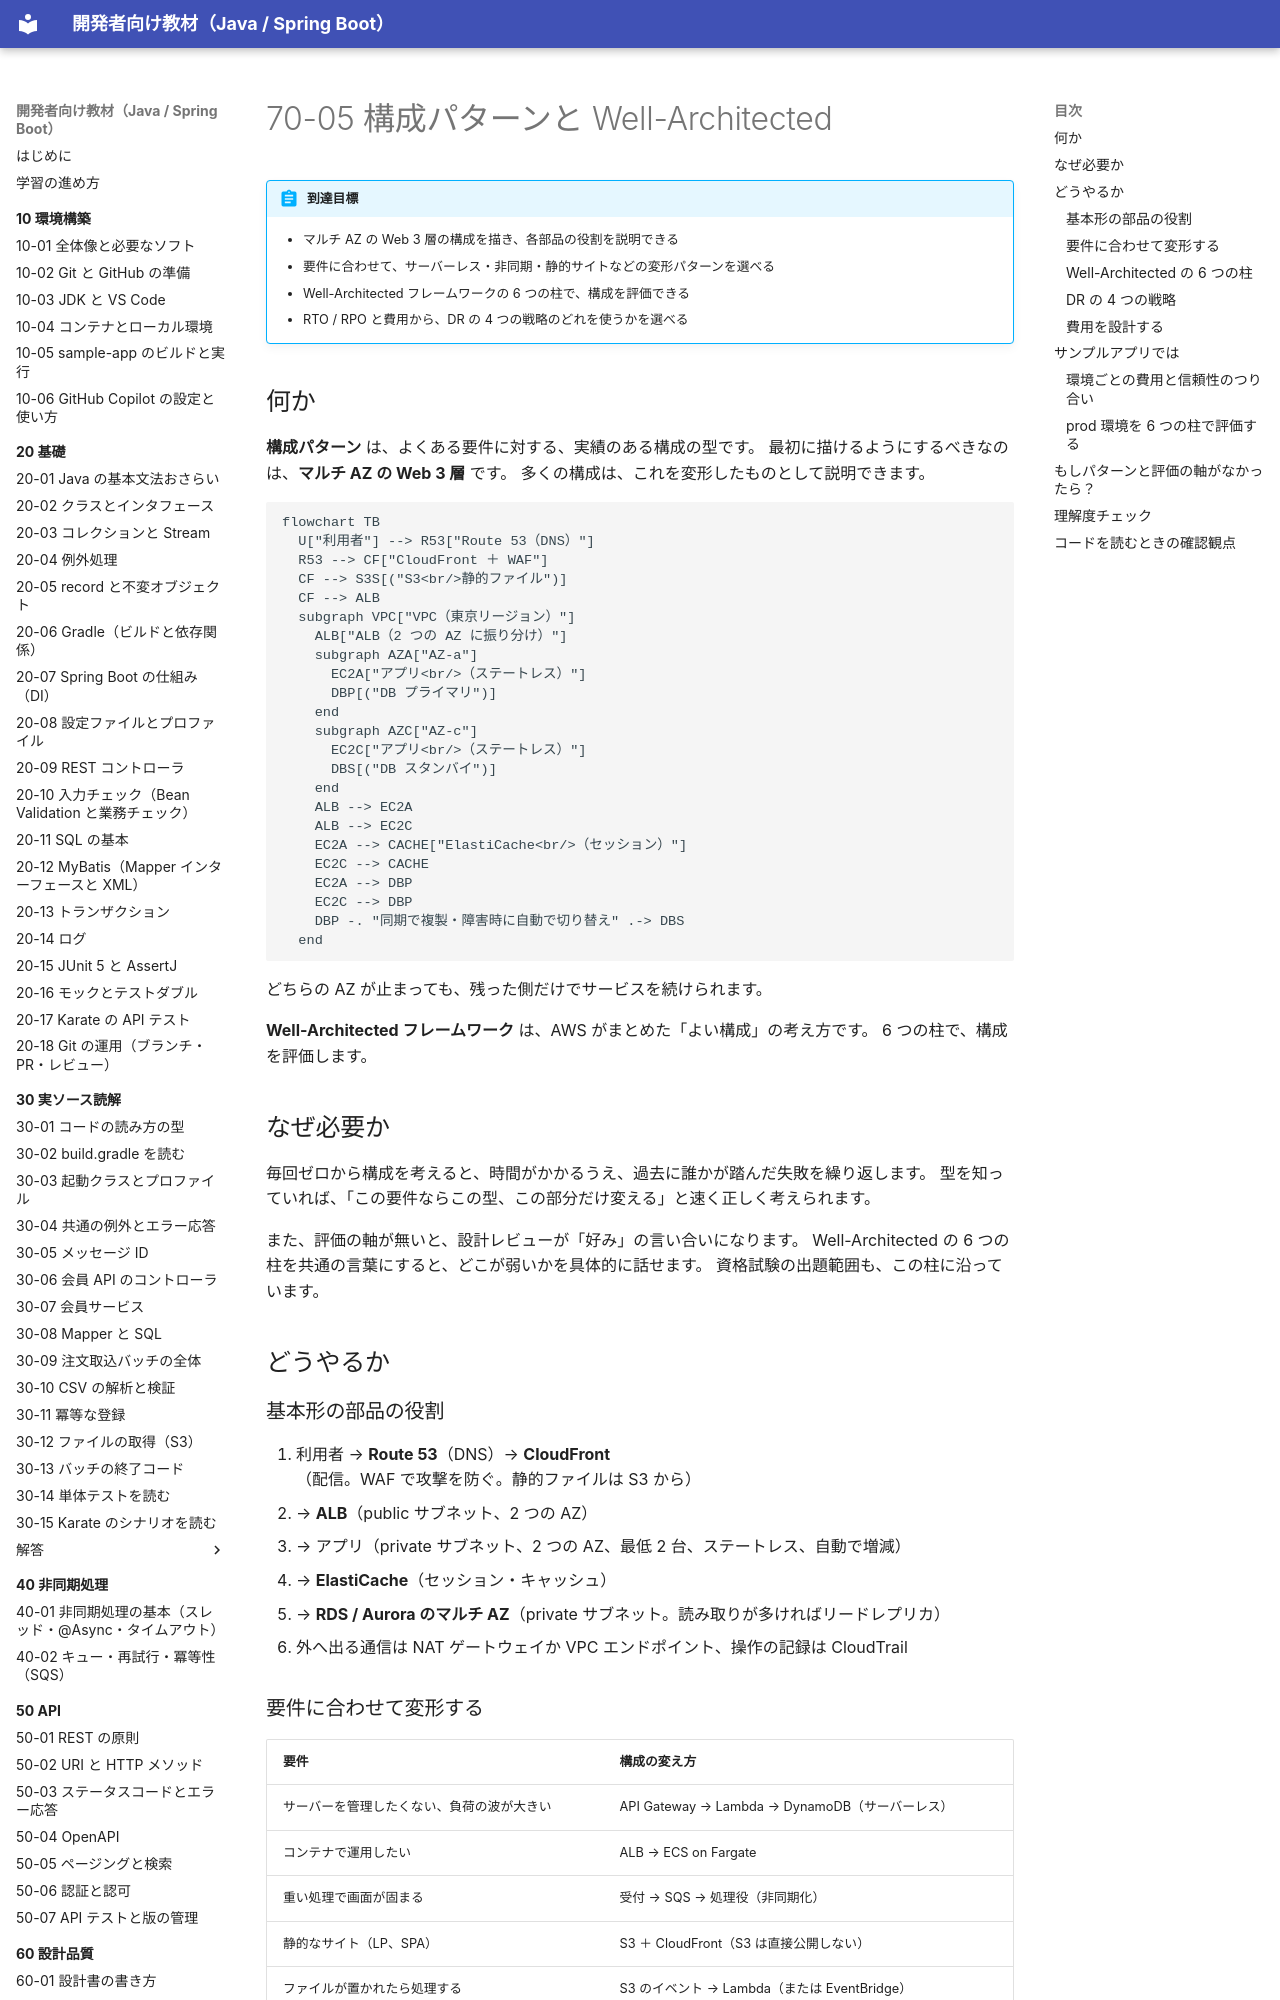

repository: shoyo-maya-bot/learning-materials · page: 70-cloud/70-05-aws-patterns/index.html · generator: mkdocs

# 70-05 構成パターンと Well-Architected

!!! abstract "到達目標"
    - マルチ AZ の Web 3 層の構成を描き、各部品の役割を説明できる
    - 要件に合わせて、サーバーレス・非同期・静的サイトなどの変形パターンを選べる
    - Well-Architected フレームワークの 6 つの柱で、構成を評価できる
    - RTO / RPO と費用から、DR の 4 つの戦略のどれを使うかを選べる

## 何か

**構成パターン** は、よくある要件に対する、実績のある構成の型です。
最初に描けるようにするべきなのは、**マルチ AZ の Web 3 層** です。
多くの構成は、これを変形したものとして説明できます。

```mermaid
flowchart TB
  U["利用者"] --> R53["Route 53（DNS）"]
  R53 --> CF["CloudFront ＋ WAF"]
  CF --> S3S[("S3<br/>静的ファイル")]
  CF --> ALB
  subgraph VPC["VPC（東京リージョン）"]
    ALB["ALB（2 つの AZ に振り分け）"]
    subgraph AZA["AZ-a"]
      EC2A["アプリ<br/>（ステートレス）"]
      DBP[("DB プライマリ")]
    end
    subgraph AZC["AZ-c"]
      EC2C["アプリ<br/>（ステートレス）"]
      DBS[("DB スタンバイ")]
    end
    ALB --> EC2A
    ALB --> EC2C
    EC2A --> CACHE["ElastiCache<br/>（セッション）"]
    EC2C --> CACHE
    EC2A --> DBP
    EC2C --> DBP
    DBP -. "同期で複製・障害時に自動で切り替え" .-> DBS
  end
```

どちらの AZ が止まっても、残った側だけでサービスを続けられます。

**Well-Architected フレームワーク** は、AWS がまとめた「よい構成」の考え方です。
6 つの柱で、構成を評価します。

## なぜ必要か

毎回ゼロから構成を考えると、時間がかかるうえ、過去に誰かが踏んだ失敗を繰り返します。
型を知っていれば、「この要件ならこの型、この部分だけ変える」と速く正しく考えられます。

また、評価の軸が無いと、設計レビューが「好み」の言い合いになります。
Well-Architected の 6 つの柱を共通の言葉にすると、どこが弱いかを具体的に話せます。
資格試験の出題範囲も、この柱に沿っています。

## どうやるか

### 基本形の部品の役割

1. 利用者 → **Route 53**（DNS）→ **CloudFront**（配信。WAF で攻撃を防ぐ。静的ファイルは S3 から）
2. → **ALB**（public サブネット、2 つの AZ）
3. → アプリ（private サブネット、2 つの AZ、最低 2 台、ステートレス、自動で増減）
4. → **ElastiCache**（セッション・キャッシュ）
5. → **RDS / Aurora のマルチ AZ**（private サブネット。読み取りが多ければリードレプリカ）
6. 外へ出る通信は NAT ゲートウェイか VPC エンドポイント、操作の記録は CloudTrail
